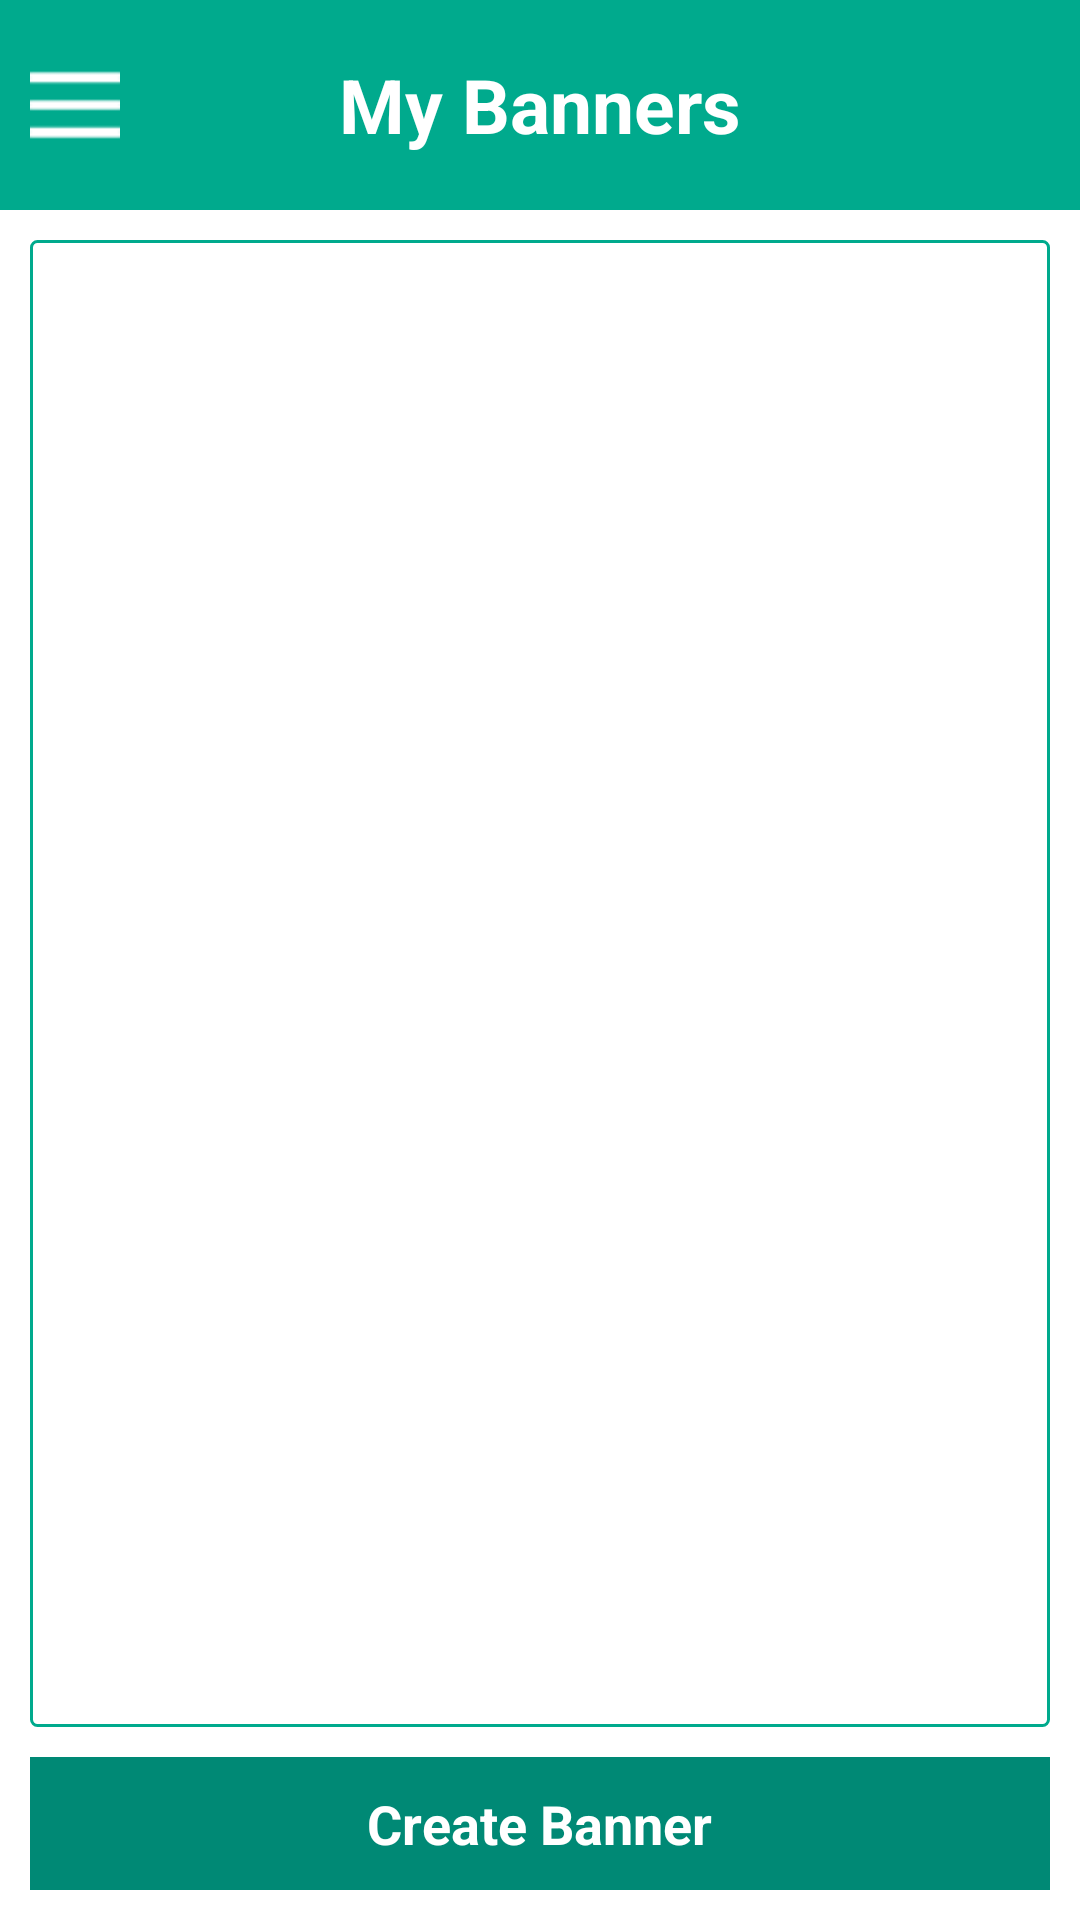

Produce the Android XML layout that renders to this screen, including the resource entries it uses.
<!-- AndroidManifest.xml: application theme AppTheme -->
<!-- res/layout/fragment_banners.xml -->
<?xml version="1.0" encoding="utf-8"?>
<android.support.constraint.ConstraintLayout
    xmlns:android="http://schemas.android.com/apk/res/android" android:layout_width="match_parent"
    android:layout_height="match_parent">

    <LinearLayout
        android:layout_width="match_parent"
        android:layout_height="match_parent"
        android:orientation="vertical"
        android:background="@android:color/white">

        <RelativeLayout
            android:layout_width="match_parent"
            android:layout_height="@dimen/header_height"
            android:background="@color/colorMain"
            android:padding="@dimen/padding_size">

            <ImageView
                android:id="@+id/activity_banners_bt_menu"
                android:layout_width="wrap_content"
                android:layout_height="wrap_content"
                android:layout_centerVertical="true"
                android:src="@drawable/icon_nav_menu"
                android:scaleType="fitXY"/>

            <TextView
                android:id="@+id/activity_banners_title"
                android:layout_width="wrap_content"
                android:layout_height="wrap_content"
                android:text="@string/activity_banners_title"
                android:textColor="@color/colorText"
                android:textStyle="bold"
                android:textSize="@dimen/header_title_size"
                android:layout_centerInParent="true"/>
        </RelativeLayout>

        <RelativeLayout
            android:layout_width="match_parent"
            android:layout_height="match_parent"
            android:padding="@dimen/padding_size">

            <RelativeLayout
                android:id="@+id/activity_banners_list_view"
                android:layout_width="match_parent"
                android:layout_height="match_parent"
                android:background="@drawable/rounded_corner"
                android:layout_above="@+id/activity_banners_bt_create">

                <android.support.v7.widget.RecyclerView
                    android:id="@+id/activity_banners_list"
                    android:layout_width="match_parent"
                    android:layout_height="match_parent">

                </android.support.v7.widget.RecyclerView>

            </RelativeLayout>

            <RelativeLayout
                android:id="@+id/activity_banners_bt_create"
                android:layout_width="match_parent"
                android:layout_height="wrap_content"
                android:layout_alignParentBottom="true"
                android:background="@color/colorPrimaryDark"
                android:padding="@dimen/padding_size"
                android:layout_marginTop="@dimen/padding_size">

                <TextView
                    android:layout_width="wrap_content"
                    android:layout_height="wrap_content"
                    android:textColor="@android:color/white"
                    android:textStyle="bold"
                    android:textAppearance="?android:attr/textAppearanceMedium"
                    android:text="@string/activity_banners_bt_title"
                    android:layout_centerInParent="true" />

            </RelativeLayout>

        </RelativeLayout>

    </LinearLayout>
</android.support.constraint.ConstraintLayout>
<!-- resources referenced by this layout -->
<resources>
  <color name="colorMain">#00aa8d</color>
  <color name="colorPrimaryDark">#008975</color>
  <color name="colorText">#FFFFFF</color>
  <dimen name="header_height">70dp</dimen>
  <dimen name="header_title_size">25dp</dimen>
  <dimen name="padding_size">10dp</dimen>
  <!-- drawable icon_nav_menu: png bitmap (drawable-hdpi, 14637 bytes) -->
  <!-- drawable rounded_corner (drawable) -->
  <shape xmlns:android="http://schemas.android.com/apk/res/android"
      android:shape="rectangle" >
  
      <corners
          android:bottomLeftRadius="2dp"
          android:bottomRightRadius="2dp"
          android:topLeftRadius="2dp"
          android:topRightRadius="2dp" />
  
      <stroke
          android:width="1dp"
          android:color="@color/colorMain" />
      <solid android:color="@android:color/white" />
  
  </shape>
  <string name="activity_banners_bt_title">Create Banner</string>
  
      // My Places Activity
  <string name="activity_banners_title">My Banners</string>
  <style name="AppTheme" parent="Theme.AppCompat.NoActionBar">
          
          <item name="colorPrimary">@color/colorMain</item>
          <item name="colorPrimaryDark">@color/colorPrimaryDark</item>
          <item name="colorAccent">@color/colorAccent</item>
          <item name="android:windowTranslucentStatus">true</item>
          <item name="android:popupMenuStyle">@style/PopupMenu</item>
          <item name="android:editTextColor">@color/colorPrimaryDark</item>
      </style>
  <color name="colorAccent">#FF4081</color>
  <style name="PopupMenu" parent="Widget.AppCompat.PopupMenu">
          <item name="android:popupBackground">@android:color/white</item>
      </style>
</resources>
